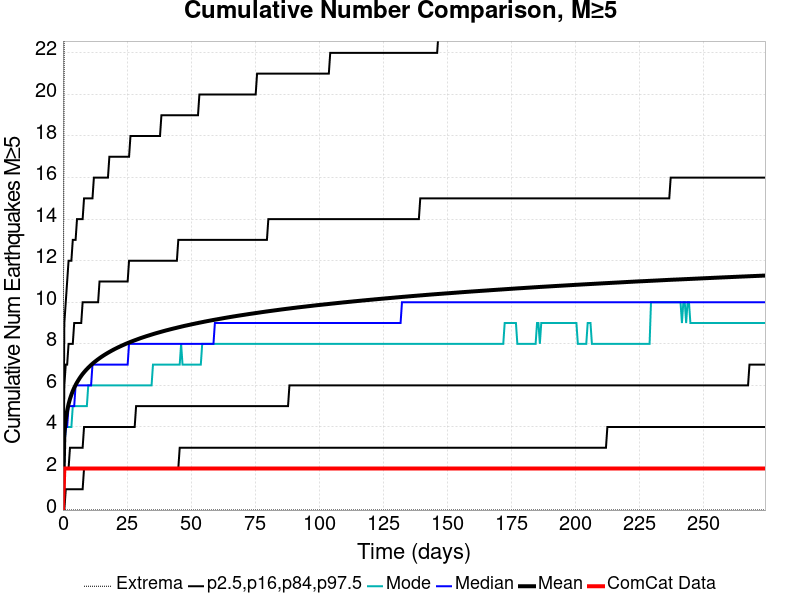

The file beside this chart, header and first rows:
Time (days), ComCat Data, Simulation Mean, Simulation Median, Simulation Mode, Simulation Minimum, Simulation Maximum, 2.5 %-ile, 16 %-ile, 84 %-ile, 97.5 %-ile
0.0, 0.0, 0.0, 0.0, 0.0, 0.0, 0.0, 0.0, 0.0, 0.0, 0.0
0.5488, 2.0, 3.676, 3.0, 3.0, 0.0, 26.0, 0.0, 2.0, 6.0, 9.0
1.098, 2.0, 4.363, 4.0, 4.0, 0.0, 34.0, 1.0, 2.0, 7.0, 10.0
1.647, 2.0, 4.786, 4.0, 4.0, 0.0, 38.0, 1.0, 2.0, 7.0, 11.0
2.195, 2.0, 5.1, 5.0, 4.0, 0.0, 41.0, 1.0, 2.0, 8.0, 12.0
2.744, 2.0, 5.346, 5.0, 4.0, 0.0, 43.0, 1.0, 3.0, 8.0, 12.0
3.293, 2.0, 5.552, 5.0, 4.0, 0.0, 43.0, 1.0, 3.0, 8.0, 12.0
3.842, 2.0, 5.728, 5.0, 5.0, 0.0, 43.0, 1.0, 3.0, 8.0, 13.0
4.391, 2.0, 5.883, 5.0, 5.0, 0.0, 45.0, 1.0, 3.0, 9.0, 13.0
4.94, 2.0, 6.02, 6.0, 5.0, 0.0, 45.0, 1.0, 3.0, 9.0, 13.0
5.488, 2.0, 6.142, 6.0, 5.0, 0.0, 45.0, 1.0, 3.0, 9.0, 14.0
6.037, 2.0, 6.254, 6.0, 5.0, 0.0, 46.0, 1.0, 3.0, 9.0, 14.0
6.586, 2.0, 6.359, 6.0, 5.0, 0.0, 46.0, 1.0, 3.0, 9.0, 14.0
7.135, 2.0, 6.457, 6.0, 5.0, 0.0, 47.0, 1.0, 3.0, 9.0, 14.0
7.684, 2.0, 6.548, 6.0, 5.0, 0.0, 52.0, 1.0, 3.0, 10.0, 14.0
8.233, 2.0, 6.63, 6.0, 5.0, 0.0, 52.0, 2.0, 4.0, 10.0, 15.0
8.781, 2.0, 6.709, 6.0, 5.0, 0.0, 53.0, 2.0, 4.0, 10.0, 15.0
9.33, 2.0, 6.781, 6.0, 5.0, 0.0, 53.0, 2.0, 4.0, 10.0, 15.0
9.879, 2.0, 6.852, 6.0, 6.0, 0.0, 53.0, 2.0, 4.0, 10.0, 15.0
10.43, 2.0, 6.918, 6.0, 6.0, 0.0, 54.0, 2.0, 4.0, 10.0, 15.0
10.98, 2.0, 6.981, 6.0, 6.0, 0.0, 55.0, 2.0, 4.0, 10.0, 15.0
11.53, 2.0, 7.042, 7.0, 6.0, 0.0, 56.0, 2.0, 4.0, 10.0, 15.0
12.07, 2.0, 7.1, 7.0, 6.0, 0.0, 56.0, 2.0, 4.0, 10.0, 16.0
12.62, 2.0, 7.154, 7.0, 6.0, 0.0, 56.0, 2.0, 4.0, 10.0, 16.0
13.17, 2.0, 7.207, 7.0, 6.0, 0.0, 56.0, 2.0, 4.0, 10.0, 16.0
13.72, 2.0, 7.258, 7.0, 6.0, 0.0, 58.0, 2.0, 4.0, 10.0, 16.0
14.27, 2.0, 7.307, 7.0, 6.0, 0.0, 58.0, 2.0, 4.0, 11.0, 16.0
14.82, 2.0, 7.355, 7.0, 6.0, 0.0, 60.0, 2.0, 4.0, 11.0, 16.0
15.37, 2.0, 7.4, 7.0, 6.0, 0.0, 60.0, 2.0, 4.0, 11.0, 16.0
15.92, 2.0, 7.445, 7.0, 6.0, 0.0, 60.0, 2.0, 4.0, 11.0, 16.0
16.47, 2.0, 7.487, 7.0, 6.0, 0.0, 60.0, 2.0, 4.0, 11.0, 16.0
17.01, 2.0, 7.528, 7.0, 6.0, 0.0, 61.0, 2.0, 4.0, 11.0, 16.0
17.56, 2.0, 7.569, 7.0, 6.0, 0.0, 61.0, 2.0, 4.0, 11.0, 16.0
18.11, 2.0, 7.608, 7.0, 6.0, 0.0, 61.0, 2.0, 4.0, 11.0, 17.0
18.66, 2.0, 7.646, 7.0, 6.0, 0.0, 61.0, 2.0, 4.0, 11.0, 17.0
19.21, 2.0, 7.683, 7.0, 6.0, 0.0, 61.0, 2.0, 4.0, 11.0, 17.0
19.76, 2.0, 7.72, 7.0, 6.0, 0.0, 62.0, 2.0, 4.0, 11.0, 17.0
20.31, 2.0, 7.755, 7.0, 6.0, 0.0, 62.0, 2.0, 4.0, 11.0, 17.0
20.86, 2.0, 7.789, 7.0, 6.0, 0.0, 62.0, 2.0, 4.0, 11.0, 17.0
21.4, 2.0, 7.822, 7.0, 6.0, 0.0, 62.0, 2.0, 4.0, 11.0, 17.0
21.95, 2.0, 7.854, 7.0, 6.0, 0.0, 62.0, 2.0, 4.0, 11.0, 17.0
22.5, 2.0, 7.886, 7.0, 6.0, 0.0, 62.0, 2.0, 4.0, 11.0, 17.0
23.05, 2.0, 7.917, 7.0, 6.0, 0.0, 63.0, 2.0, 4.0, 11.0, 17.0
23.6, 2.0, 7.947, 7.0, 6.0, 0.0, 63.0, 2.0, 4.0, 11.0, 17.0
24.15, 2.0, 7.978, 7.0, 6.0, 0.0, 66.0, 2.0, 4.0, 11.0, 17.0
24.7, 2.0, 8.007, 7.0, 6.0, 0.0, 66.0, 2.0, 4.0, 11.0, 17.0
25.25, 2.0, 8.035, 7.0, 6.0, 0.0, 66.0, 2.0, 4.0, 11.0, 17.0
25.8, 2.0, 8.063, 8.0, 6.0, 0.0, 67.0, 2.0, 4.0, 12.0, 17.0
26.34, 2.0, 8.09, 8.0, 6.0, 0.0, 67.0, 2.0, 4.0, 12.0, 18.0
26.89, 2.0, 8.117, 8.0, 6.0, 0.0, 67.0, 2.0, 4.0, 12.0, 18.0
27.44, 2.0, 8.143, 8.0, 6.0, 0.0, 67.0, 2.0, 4.0, 12.0, 18.0
27.99, 2.0, 8.169, 8.0, 6.0, 0.0, 67.0, 2.0, 4.0, 12.0, 18.0
28.54, 2.0, 8.193, 8.0, 6.0, 0.0, 68.0, 2.0, 5.0, 12.0, 18.0
29.09, 2.0, 8.218, 8.0, 6.0, 0.0, 68.0, 2.0, 5.0, 12.0, 18.0
29.64, 2.0, 8.243, 8.0, 6.0, 0.0, 68.0, 2.0, 5.0, 12.0, 18.0
30.19, 2.0, 8.268, 8.0, 6.0, 0.0, 70.0, 2.0, 5.0, 12.0, 18.0
30.74, 2.0, 8.292, 8.0, 6.0, 0.0, 70.0, 2.0, 5.0, 12.0, 18.0
31.28, 2.0, 8.315, 8.0, 6.0, 0.0, 70.0, 2.0, 5.0, 12.0, 18.0
31.83, 2.0, 8.337, 8.0, 6.0, 0.0, 70.0, 2.0, 5.0, 12.0, 18.0
32.38, 2.0, 8.36, 8.0, 6.0, 0.0, 70.0, 2.0, 5.0, 12.0, 18.0
... 440 more rows
